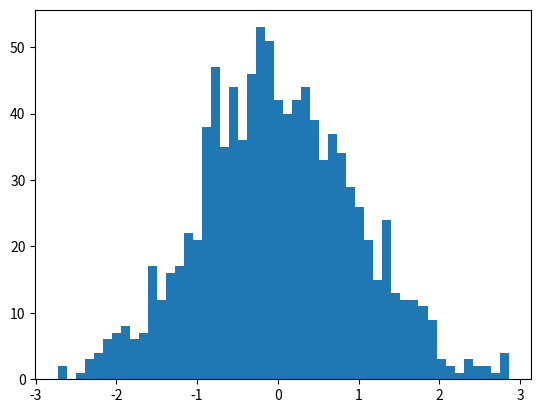

Python code for this plot: (Note: this script raises an exception after producing the figure.)
#leave this line commented out until the end of the exercise:
#from __future__ import division # make division act like python3 even if 2.7

import random
import matplotlib.pyplot as plt
import numpy as np

uu=[] # variable named uu to avoid single-letter variable name

mean, sigma = 0., 1.
for i in range(0,1000):
   uu.append(random.gauss(mean,sigma))
   

#plt.clf()
#3: plot histogram
# histogram plotting methods taken from http://matplotlib.org
n1, bins1, patches1 = plt.hist(uu,bins=50,normed=1,histtype='stepfilled')
plt.setp(patches1,'facecolor','g','alpha',0.75)

#overplot expected Gaussian distribution on histogram
#must uncomment "import numpy as np" above to be able to use np.exp and np.sqrt
gaussfunct = (1/(sigma*np.sqrt(2*np.pi)))*np.exp((-1)*(bins1**2/(2*sigma**2))) # fill in using equation
plt.plot(bins1,gaussfunct,'k--',linewidth=1.5)

#4: compute fraction in confidence interval
uarray=np.array(uu) # "np.array" turns a list into an array
limval= sigma # set to value of interest
fractinrange=np.size(np.where(abs(uarray) <= limval))/np.size(uarray)
# above line is integer division so import python3 division to get real number
print(fractinrange)
